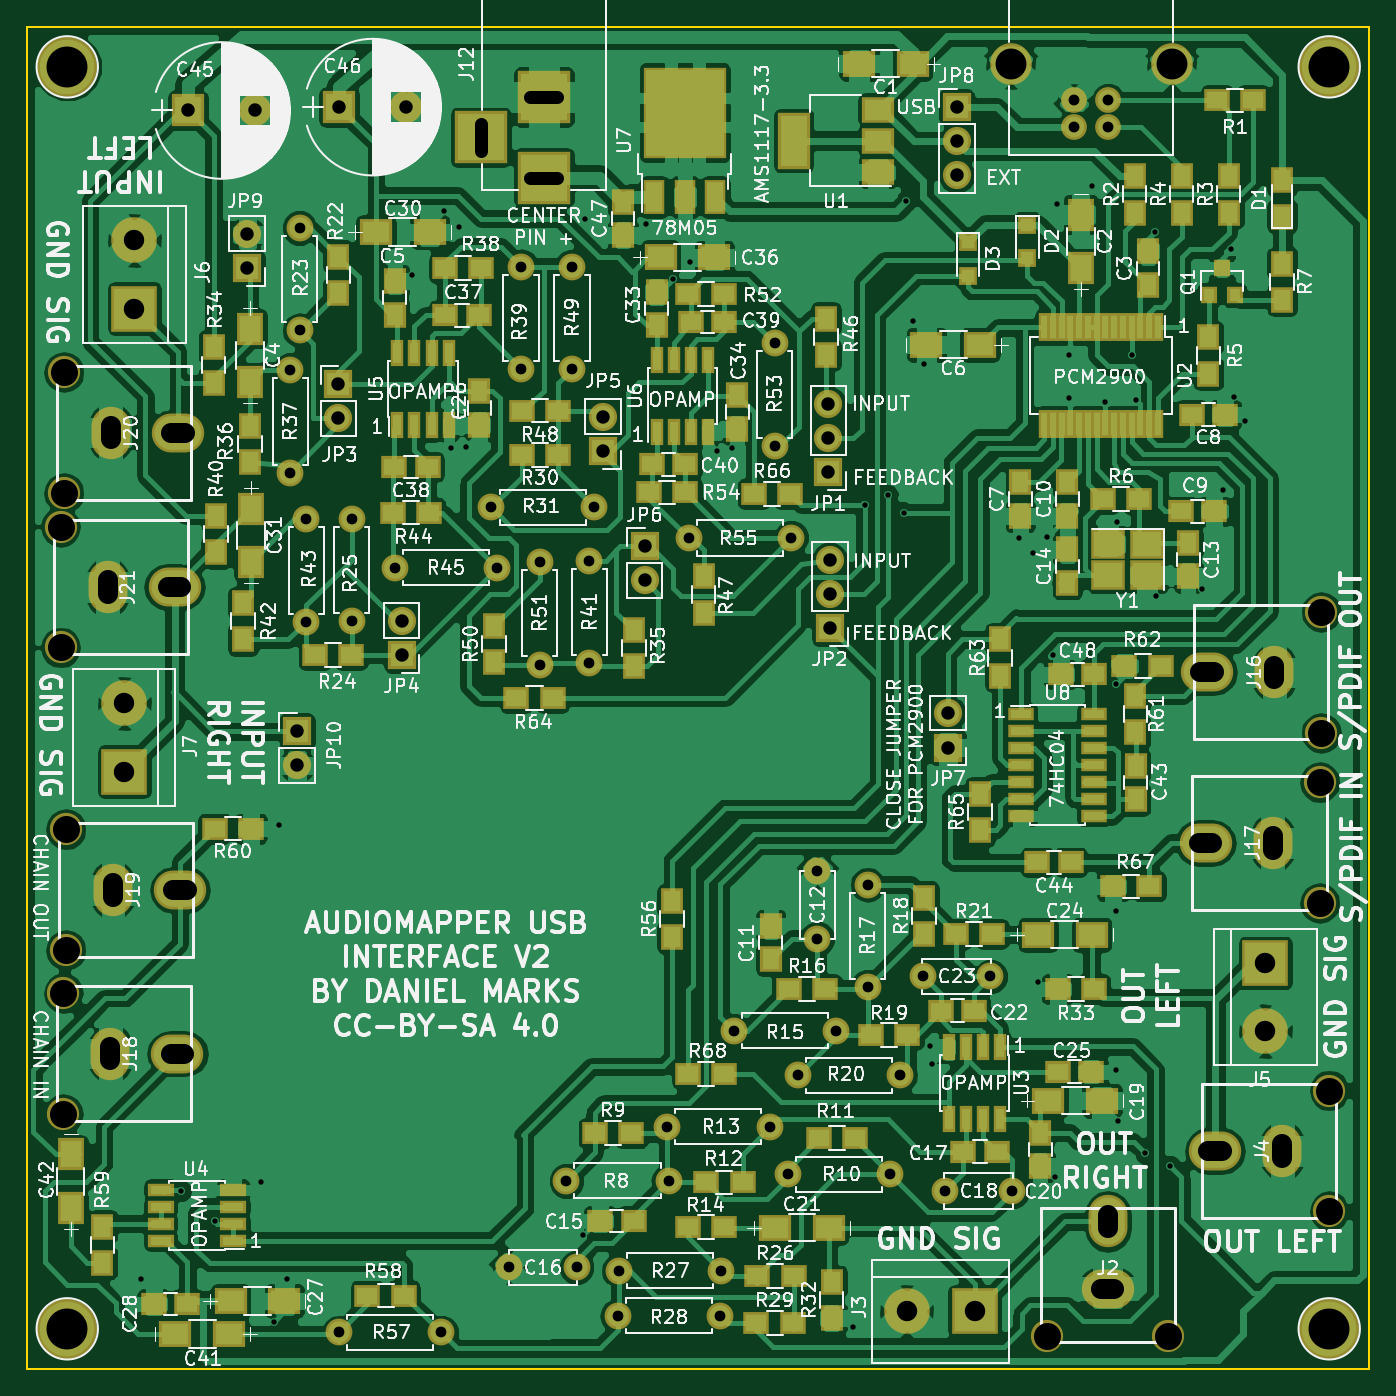
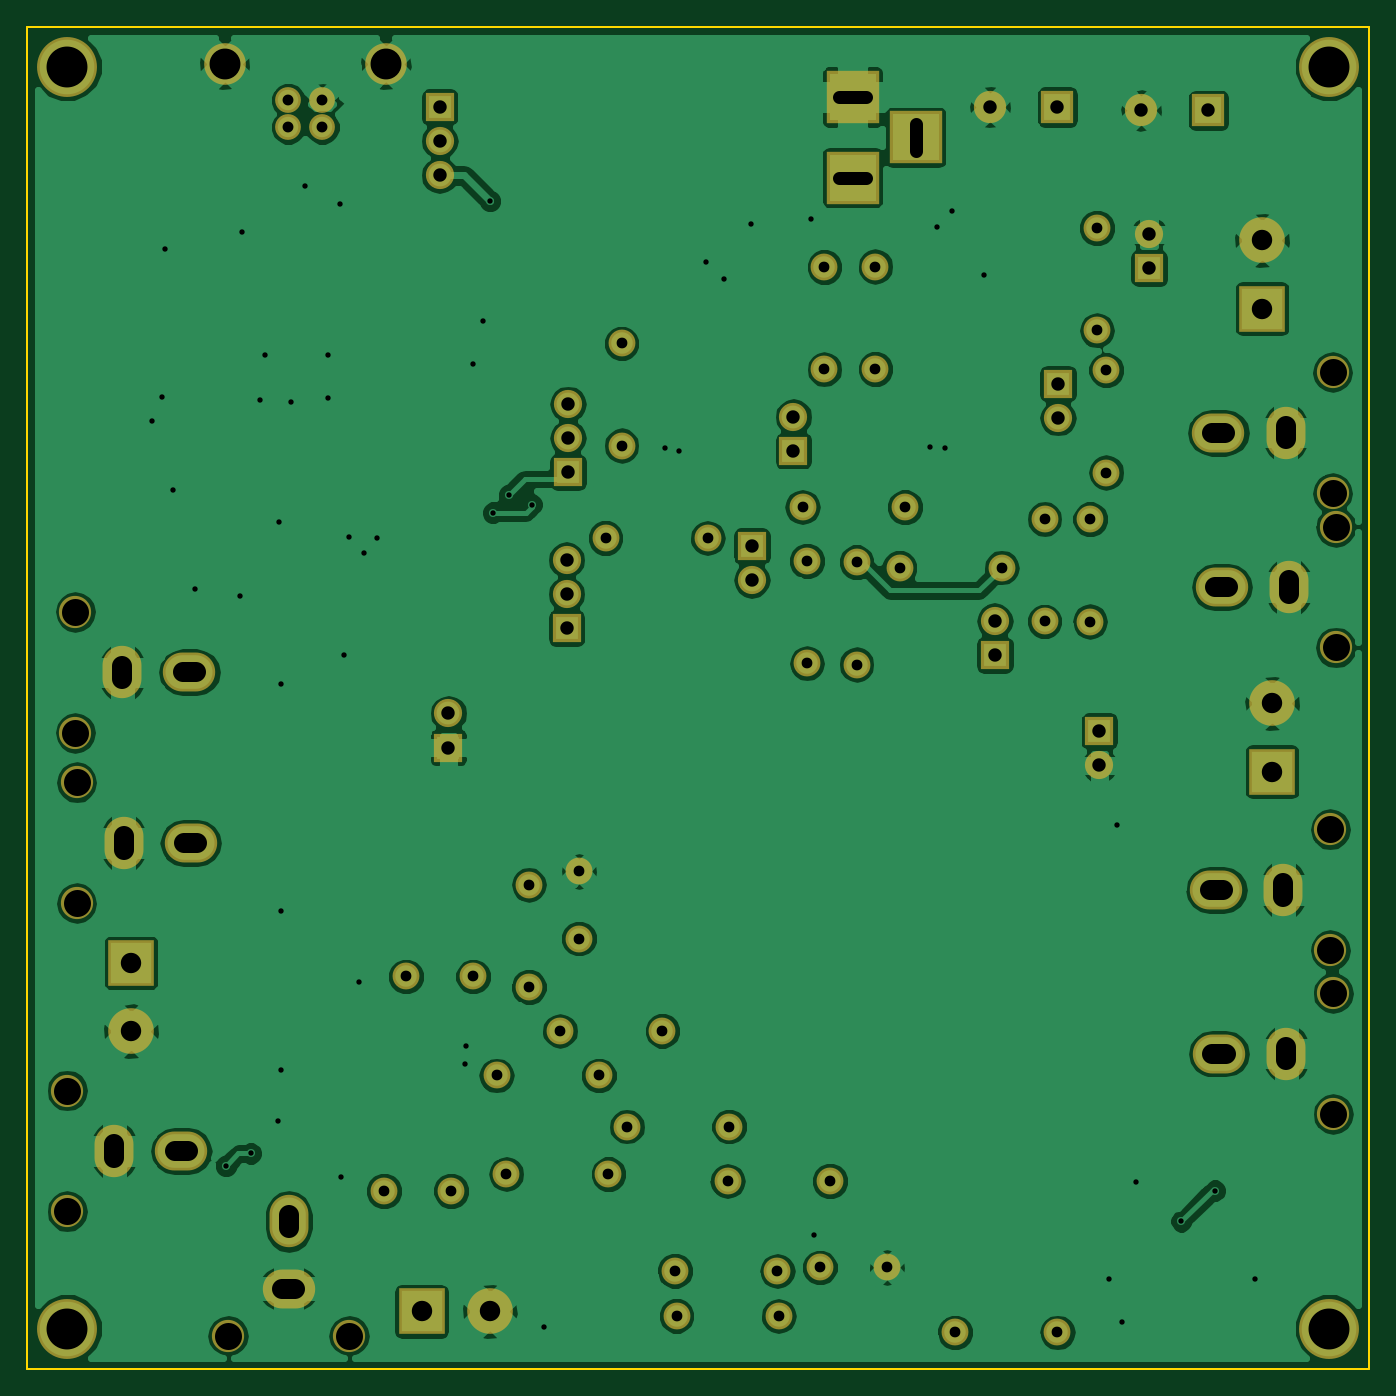
Circuit board: 9 layer files. Board 100.0 x 100.0 mm.
- bottom_copper: AudioMapperUSB-B.Cu.gbr (146894 bytes)
- bottom_mask: AudioMapperUSB-B.Mask.gbr (4339 bytes)
- bottom_silk: AudioMapperUSB-B.SilkS.gbr (265 bytes)
- outline: AudioMapperUSB-Edge.Cuts.gbr (489 bytes)
- top_copper: AudioMapperUSB-F.Cu.gbr (270838 bytes)
- top_mask: AudioMapperUSB-F.Mask.gbr (11791 bytes)
- top_silk: AudioMapperUSB-F.SilkS.gbr (237441 bytes)
- drill: AudioMapperUSB-NPTH.drl (714 bytes)
- drill: AudioMapperUSB.drl (2738 bytes)

=== bottom_copper: AudioMapperUSB-B.Cu.gbr (146894 bytes, source omitted) ===
=== bottom_mask: AudioMapperUSB-B.Mask.gbr ===
G04 #@! TF.FileFunction,Soldermask,Bot*
%FSLAX46Y46*%
G04 Gerber Fmt 4.6, Leading zero omitted, Abs format (unit mm)*
G04 Created by KiCad (PCBNEW 4.0.7) date 01/17/21 13:37:06*
%MOMM*%
%LPD*%
G01*
G04 APERTURE LIST*
%ADD10C,0.100000*%
%ADD11R,3.400000X3.400000*%
%ADD12C,3.400000*%
%ADD13O,2.400000X2.400000*%
%ADD14O,2.900000X3.900000*%
%ADD15O,3.900000X2.900000*%
%ADD16C,2.000000*%
%ADD17C,1.920000*%
%ADD18C,3.100000*%
%ADD19O,2.000000X2.000000*%
%ADD20R,2.100000X2.100000*%
%ADD21O,2.100000X2.100000*%
%ADD22C,4.464000*%
%ADD23R,2.400000X2.400000*%
%ADD24C,2.400000*%
%ADD25R,3.900000X3.900000*%
G04 APERTURE END LIST*
D10*
D11*
X122250000Y-99750000D03*
D12*
X122250000Y-104830000D03*
D13*
X32500000Y-76250000D03*
X32500000Y-67250000D03*
D14*
X36000000Y-71750000D03*
D15*
X41000000Y-71750000D03*
D16*
X65940000Y-122430000D03*
X70940000Y-122430000D03*
X98400000Y-116730000D03*
X103400000Y-116730000D03*
D17*
X110540000Y-37500000D03*
X108000000Y-37500000D03*
X108000000Y-35500000D03*
X110540000Y-35500000D03*
D18*
X115270000Y-32800000D03*
X103270000Y-32800000D03*
D11*
X100600000Y-125700000D03*
D12*
X95520000Y-125700000D03*
D16*
X70180000Y-115980000D03*
D19*
X77800000Y-115980000D03*
D16*
X86680000Y-115480000D03*
D19*
X94300000Y-115480000D03*
D16*
X77690000Y-111940000D03*
D19*
X85310000Y-111940000D03*
D16*
X88880000Y-92930000D03*
X88880000Y-97930000D03*
X96760000Y-100750000D03*
X101760000Y-100750000D03*
X82670000Y-104800000D03*
D19*
X90290000Y-104800000D03*
D16*
X92620000Y-101540000D03*
D19*
X92620000Y-93920000D03*
D16*
X87400000Y-108130000D03*
D19*
X95020000Y-108130000D03*
D16*
X81720000Y-122680000D03*
D19*
X74100000Y-122680000D03*
D16*
X81610000Y-126030000D03*
D19*
X73990000Y-126030000D03*
D11*
X38000000Y-51000000D03*
D12*
X38000000Y-45920000D03*
D20*
X89700000Y-63200000D03*
D21*
X89700000Y-60660000D03*
X89700000Y-58120000D03*
D16*
X49600000Y-55600000D03*
D19*
X49600000Y-63220000D03*
D16*
X66800000Y-55500000D03*
D19*
X66800000Y-47880000D03*
D11*
X37250000Y-85500000D03*
D12*
X37250000Y-80420000D03*
D20*
X89800000Y-74800000D03*
D21*
X89800000Y-72260000D03*
X89800000Y-69720000D03*
D16*
X50800000Y-66700000D03*
D19*
X50800000Y-74320000D03*
D16*
X65000000Y-70300000D03*
D19*
X57380000Y-70300000D03*
D22*
X33000000Y-33000000D03*
X127000000Y-33000000D03*
X127000000Y-127000000D03*
X33000000Y-127000000D03*
D16*
X70600000Y-47900000D03*
D19*
X70600000Y-55520000D03*
D16*
X68200000Y-69900000D03*
D19*
X68200000Y-77520000D03*
D16*
X85700000Y-53600000D03*
D19*
X85700000Y-61220000D03*
D16*
X86900000Y-68100000D03*
D19*
X79280000Y-68100000D03*
D20*
X53200000Y-56600000D03*
D21*
X53200000Y-59140000D03*
D20*
X57900000Y-76800000D03*
D21*
X57900000Y-74260000D03*
D20*
X72900000Y-61600000D03*
D21*
X72900000Y-59060000D03*
D20*
X76000000Y-68700000D03*
D21*
X76000000Y-71240000D03*
D20*
X98600000Y-83700000D03*
D21*
X98600000Y-81160000D03*
D16*
X60860000Y-127260000D03*
D19*
X53240000Y-127260000D03*
D13*
X32750000Y-64750000D03*
X32750000Y-55750000D03*
D14*
X36250000Y-60250000D03*
D15*
X41250000Y-60250000D03*
D13*
X32900000Y-98800000D03*
X32900000Y-89800000D03*
D14*
X36400000Y-94300000D03*
D15*
X41400000Y-94300000D03*
D13*
X32700000Y-111000000D03*
X32700000Y-102000000D03*
D14*
X36200000Y-106500000D03*
D15*
X41200000Y-106500000D03*
D13*
X126300000Y-86300000D03*
X126300000Y-95300000D03*
D14*
X122800000Y-90800000D03*
D15*
X117800000Y-90800000D03*
D13*
X126400000Y-73600000D03*
X126400000Y-82600000D03*
D14*
X122900000Y-78100000D03*
D15*
X117900000Y-78100000D03*
D13*
X127000000Y-109250000D03*
X127000000Y-118250000D03*
D14*
X123500000Y-113750000D03*
D15*
X118500000Y-113750000D03*
D13*
X115000000Y-127500000D03*
X106000000Y-127500000D03*
D15*
X110500000Y-124000000D03*
D14*
X110500000Y-119000000D03*
D23*
X42000000Y-36250000D03*
D24*
X47000000Y-36250000D03*
D23*
X53250000Y-36000000D03*
D24*
X58250000Y-36000000D03*
D25*
X68500000Y-41250000D03*
X68500000Y-35250000D03*
X63800000Y-38250000D03*
D20*
X99250000Y-36000000D03*
D21*
X99250000Y-38540000D03*
X99250000Y-41080000D03*
D20*
X46410000Y-48010000D03*
D21*
X46410000Y-45470000D03*
D20*
X50120000Y-82480000D03*
D21*
X50120000Y-85020000D03*
D16*
X50300000Y-45000000D03*
D19*
X50300000Y-52620000D03*
D16*
X54200000Y-74300000D03*
D19*
X54200000Y-66680000D03*
D16*
X64600000Y-65800000D03*
D19*
X72220000Y-65800000D03*
D16*
X71900000Y-69800000D03*
D19*
X71900000Y-77420000D03*
M02*

=== bottom_silk: AudioMapperUSB-B.SilkS.gbr ===
G04 #@! TF.FileFunction,Legend,Bot*
%FSLAX46Y46*%
G04 Gerber Fmt 4.6, Leading zero omitted, Abs format (unit mm)*
G04 Created by KiCad (PCBNEW 4.0.7) date 01/17/21 13:37:06*
%MOMM*%
%LPD*%
G01*
G04 APERTURE LIST*
%ADD10C,0.100000*%
G04 APERTURE END LIST*
D10*
M02*

=== outline: AudioMapperUSB-Edge.Cuts.gbr ===
G04 #@! TF.FileFunction,Profile,NP*
%FSLAX46Y46*%
G04 Gerber Fmt 4.6, Leading zero omitted, Abs format (unit mm)*
G04 Created by KiCad (PCBNEW 4.0.7) date 01/17/21 13:37:06*
%MOMM*%
%LPD*%
G01*
G04 APERTURE LIST*
%ADD10C,0.100000*%
%ADD11C,0.150000*%
G04 APERTURE END LIST*
D10*
D11*
X30000000Y-130000000D02*
X30000000Y-30000000D01*
X130000000Y-130000000D02*
X30000000Y-130000000D01*
X130000000Y-30000000D02*
X130000000Y-130000000D01*
X30000000Y-30000000D02*
X130000000Y-30000000D01*
M02*

=== top_copper: AudioMapperUSB-F.Cu.gbr (270838 bytes, source omitted) ===
=== top_mask: AudioMapperUSB-F.Mask.gbr (11791 bytes, source omitted) ===
=== top_silk: AudioMapperUSB-F.SilkS.gbr (237441 bytes, source omitted) ===
=== drill: AudioMapperUSB-NPTH.drl (714 bytes, source withheld) ===
=== drill: AudioMapperUSB.drl ===
M48
;DRILL file {KiCad 4.0.7} date 01/17/21 13:37:07
;FORMAT={-:-/ absolute / metric / decimal}
FMAT,2
METRIC,TZ
T1C0.400
T2C0.800
T3C0.810
T4C1.000
T5C1.500
T6C1.520
T7C2.300
%
G90
G05
M71
T1
X38.5Y-123.3
X41.5Y-116.7
X44.Y-119.
X47.4Y-116.1
X48.4Y-126.47
X48.8Y-89.5
X49.4Y-123.3
X58.7Y-48.5
X61.1Y-43.7
X61.6Y-61.4
X62.2Y-44.9
X62.7Y-61.3
X71.4Y-120.
X71.6Y-44.3
X76.1Y-44.7
X78.1Y-48.8
X79.4Y-47.5
X81.4Y-61.6
X82.5Y-61.4
X91.5Y-126.9
X92.4Y-65.6
X94.1Y-64.9
X95.3Y-66.2
X95.5Y-43.
X96.Y-51.9
X96.8Y-55.1
X97.3Y-105.9
X97.4Y-107.3
X103.9Y-68.1
X104.9Y-69.2
X105.3Y-101.2
X106.Y-68.
X106.4Y-76.8
X106.6Y-115.7
X106.7Y-43.2
X107.6Y-54.5
X107.6Y-57.7
X109.3Y-41.9
X110.3Y-58.
X111.1Y-79.
X111.1Y-95.9
X111.1Y-107.7
X111.2Y-66.9
X111.3Y-111.5
X112.3Y-54.5
X112.6Y-57.8
X113.3Y-113.94
X114.Y-45.3
X114.1Y-72.4
X115.17Y-114.86
X117.5Y-71.9
X119.1Y-64.5
X119.7Y-46.6
X119.9Y-57.6
X120.7Y-59.4
T2
X49.6Y-55.6
X49.6Y-63.22
X50.3Y-45.
X50.3Y-52.62
X50.8Y-66.7
X50.8Y-74.32
X53.24Y-127.26
X54.2Y-66.68
X54.2Y-74.3
X57.38Y-70.3
X60.86Y-127.26
X64.6Y-65.8
X65.Y-70.3
X65.94Y-122.43
X66.8Y-47.88
X66.8Y-55.5
X68.2Y-69.9
X68.2Y-77.52
X70.18Y-115.98
X70.6Y-47.9
X70.6Y-55.52
X70.94Y-122.43
X71.9Y-69.8
X71.9Y-77.42
X72.22Y-65.8
X73.99Y-126.03
X74.1Y-122.68
X77.69Y-111.94
X77.8Y-115.98
X79.28Y-68.1
X81.61Y-126.03
X81.72Y-122.68
X82.67Y-104.8
X85.31Y-111.94
X85.7Y-53.6
X85.7Y-61.22
X86.68Y-115.48
X86.9Y-68.1
X87.4Y-108.13
X88.88Y-92.93
X88.88Y-97.93
X90.29Y-104.8
X92.62Y-93.92
X92.62Y-101.54
X94.3Y-115.48
X95.02Y-108.13
X96.76Y-100.75
X98.4Y-116.73
X101.76Y-100.75
X103.4Y-116.73
T3
X108.Y-35.5
X108.Y-37.5
X110.54Y-35.5
X110.54Y-37.5
T4
X42.Y-36.25
X46.41Y-45.47
X46.41Y-48.01
X47.Y-36.25
X50.12Y-82.48
X50.12Y-85.02
X53.2Y-56.6
X53.2Y-59.14
X53.25Y-36.
X57.9Y-74.26
X57.9Y-76.8
X58.25Y-36.
X72.9Y-59.06
X72.9Y-61.6
X76.Y-68.7
X76.Y-71.24
X89.7Y-58.12
X89.7Y-60.66
X89.7Y-63.2
X89.8Y-69.72
X89.8Y-72.26
X89.8Y-74.8
X98.6Y-81.16
X98.6Y-83.7
X99.25Y-36.
X99.25Y-38.54
X99.25Y-41.08
T6
X37.25Y-80.42
X37.25Y-85.5
X38.Y-45.92
X38.Y-51.
X95.52Y-125.7
X100.6Y-125.7
X122.25Y-99.75
X122.25Y-104.83
T7
X103.27Y-32.8
X115.27Y-32.8
T4
X63.8Y-37.25G85X63.8Y-39.25
G05
X69.5Y-35.25G85X67.5Y-35.25
G05
X69.5Y-41.25G85X67.5Y-41.25
G05
T5
X36.Y-72.25G85X36.Y-71.25
G05
X36.2Y-107.G85X36.2Y-106.
G05
X36.25Y-60.75G85X36.25Y-59.75
G05
X36.4Y-94.8G85X36.4Y-93.8
G05
X40.5Y-71.75G85X41.5Y-71.75
G05
X40.7Y-106.5G85X41.7Y-106.5
G05
X40.75Y-60.25G85X41.75Y-60.25
G05
X40.9Y-94.3G85X41.9Y-94.3
G05
X110.5Y-119.5G85X110.5Y-118.5
G05
X111.Y-124.G85X110.Y-124.
G05
X118.3Y-90.8G85X117.3Y-90.8
G05
X118.4Y-78.1G85X117.4Y-78.1
G05
X119.Y-113.75G85X118.Y-113.75
G05
X122.8Y-90.3G85X122.8Y-91.3
G05
X122.9Y-77.6G85X122.9Y-78.6
G05
X123.5Y-113.25G85X123.5Y-114.25
G05
T0
M30
